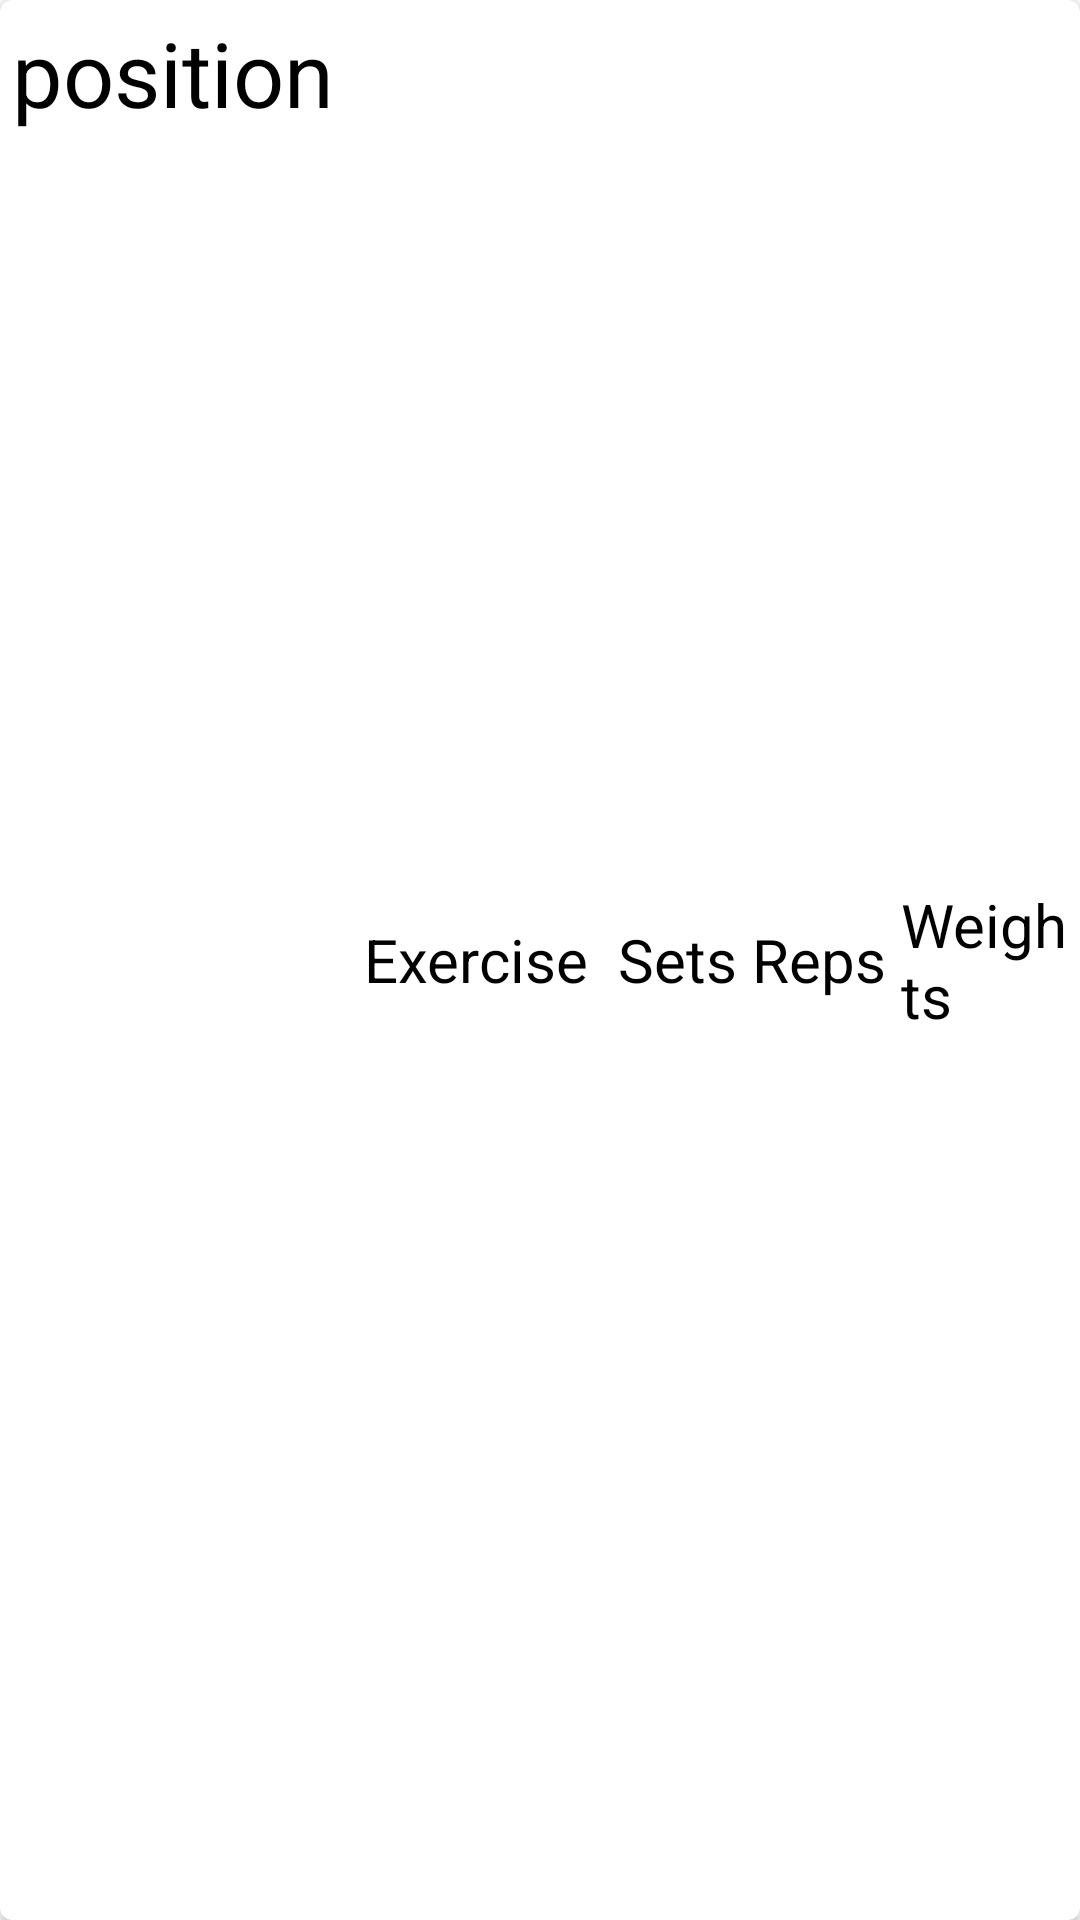

Here is an Android app screen rendered from its layout file. Give the layout XML and the strings, colors and styles it references.
<!-- AndroidManifest.xml: application theme Theme.Olio_Ohjelmointi_Harkkatyo_ugh -->
<!-- res/layout/exercise_item.xml -->
<?xml version="1.0" encoding="utf-8"?>
<androidx.cardview.widget.CardView xmlns:android="http://schemas.android.com/apk/res/android"
    android:layout_width="match_parent"
    android:layout_height="wrap_content"
    xmlns:app="http://schemas.android.com/apk/res-auto"
    app:cardCornerRadius="4dp">

    <RelativeLayout
        android:layout_width="match_parent"
        android:layout_height="match_parent"
        android:layout_margin="4dp">

        <TextView
            android:id="@+id/position"
            android:layout_width="wrap_content"
            android:layout_height="wrap_content"
            android:textSize="30sp"
            android:textColor="@color/black"
            android:text="position"/>

        <TextView
            android:id="@+id/exerciseName"
            android:layout_width="wrap_content"
            android:layout_height="wrap_content"
            android:text="Exercise"
            android:textSize="20sp"
            android:textColor="@color/black"
            android:layout_toEndOf="@+id/position"
            android:layout_centerVertical="true"
            android:layout_marginStart="10dp"/>

        <TextView
            android:id="@+id/sets"
            android:layout_width="wrap_content"
            android:layout_height="wrap_content"
            android:text="Sets"
            android:layout_toEndOf="@+id/exerciseName"
            android:layout_marginStart="10dp"
            android:textSize="20sp"
            android:textColor="@color/black"
            android:layout_centerVertical="true"/>
        <TextView
            android:id="@+id/reps"
            android:layout_width="wrap_content"
            android:layout_height="wrap_content"
            android:text="Reps"
            android:layout_toEndOf="@+id/sets"
            android:layout_marginStart="5dp"
            android:textSize="20sp"
            android:textColor="@color/black"
            android:layout_centerVertical="true"/>
        <TextView
            android:id="@+id/weights"
            android:layout_width="wrap_content"
            android:layout_height="wrap_content"
            android:text="Weights"
            android:layout_toEndOf="@+id/reps"
            android:layout_marginStart="5dp"
            android:textSize="20sp"
            android:textColor="@color/black"
            android:layout_centerVertical="true"/>

        <ImageView
            android:id="@+id/image_delete"
            android:layout_width="40dp"
            android:layout_height="40dp"
            android:src="@drawable/ic_delete"
            android:layout_alignParentEnd="true"/>



    </RelativeLayout>

</androidx.cardview.widget.CardView>
<!-- resources referenced by this layout -->
<resources>
  <style name="Theme.Olio_Ohjelmointi_Harkkatyo_ugh" parent="Theme.MaterialComponents.DayNight.DarkActionBar">
          
          <item name="colorPrimary">@color/purple_500</item>
          <item name="colorPrimaryVariant">@color/purple_700</item>
          <item name="colorOnPrimary">@color/white</item>
          
          <item name="colorSecondary">@color/teal_200</item>
          <item name="colorSecondaryVariant">@color/teal_700</item>
          <item name="colorOnSecondary">@color/black</item>
          
          <item name="android:statusBarColor" tools:targetApi="l">?attr/colorPrimaryVariant</item>
          
          <item name="android:windowIsTranslucent">true</item>
          <item name="android:windowCloseOnTouchOutside">true</item>
      </style>
  <!-- not gathered from this repository: default colours our renderer supplied (Android Studio template values) -->
  <color name="purple_500">#FF6200EE</color>
  <color name="purple_700">#FF3700B3</color>
  <color name="teal_200">#FF03DAC5</color>
  <color name="teal_700">#FF018786</color>
  <color name="black">#FF000000</color>
  <color name="white">#FFFFFFFF</color>
</resources>
